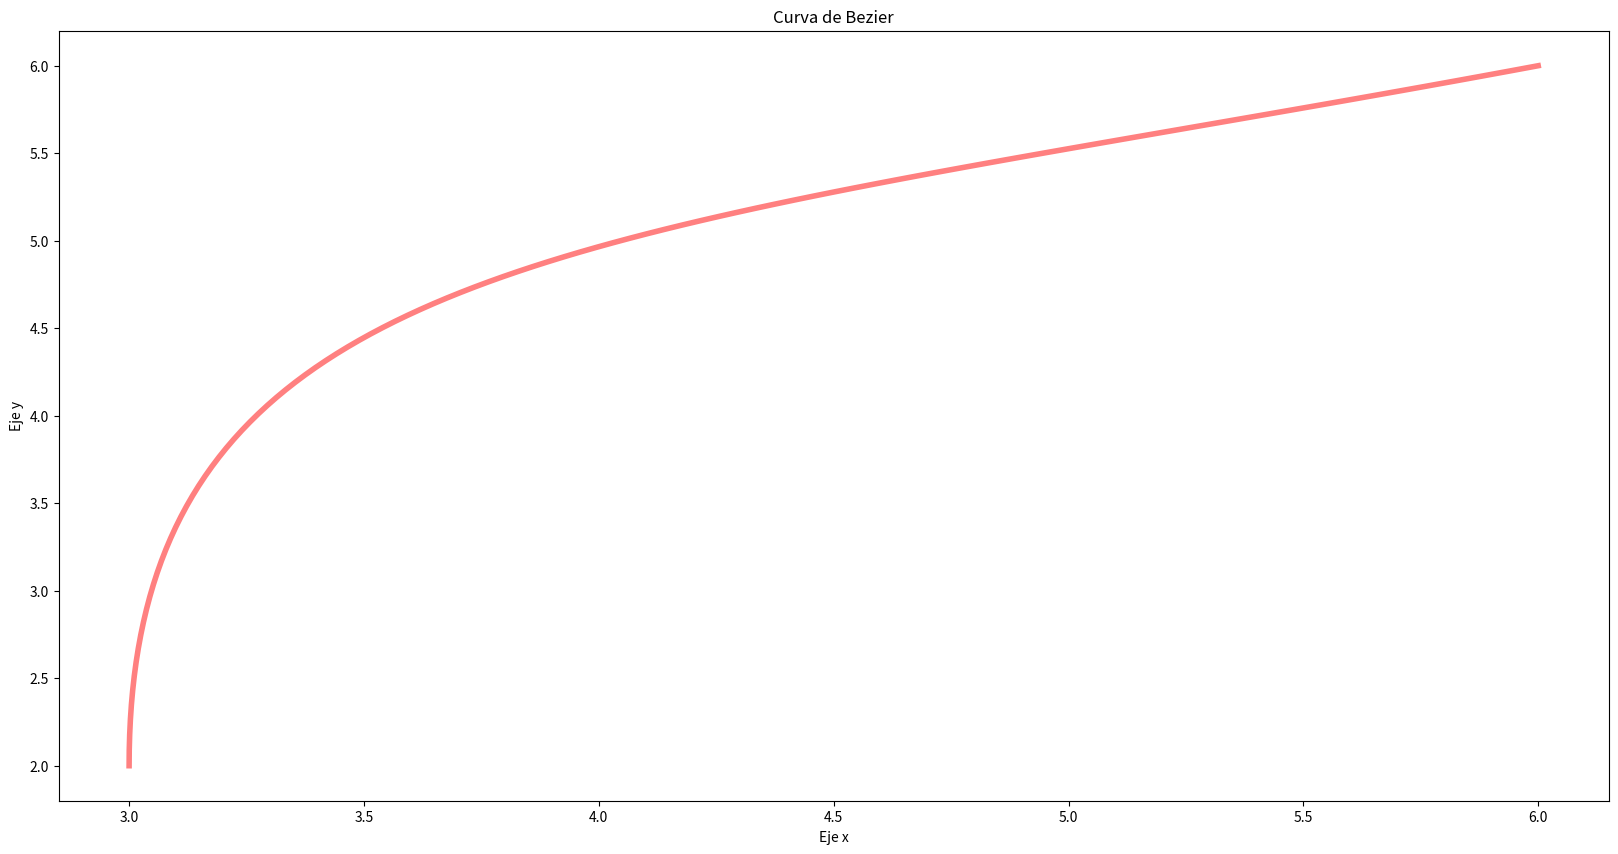

Source code (Python):
import numpy as np
import matplotlib.pyplot as plt

t = np.linspace(0,1,100)

x_0 = 3
y_0 = 2
 
x_1 = 3
y_1 = 5

x_2 = 4
y_2 = 5

x_3 = 6
y_3 = 6

x = x_0*(1-t)**3 + 3*x_1*t*(1-t)**2 + 3*x_2*t**2*(1-t) + x_3*t**3
y = y_0*(1-t)**3 + 3*y_1*t*(1-t)**2 + 3*y_2*t**2*(1-t) + y_3*t**3


# Titulo de la gráfica y ejes


# Gráfica de los Puntos P0, P1, P2, P3  
#x_puntos = [x_0,x_1,x_2,x_3] 
#y_puntos = [y_0,y_1,y_2,y_3] 
#plt.plot(x_puntos, y_puntos, color='green', linestyle='dashed', linewidth = 3, 
        # marker='o', markerfacecolor='blue', markersize=12) 

# Curva de Bezier
#plt.xlim(0, 100)
#plt.ylim(0, 50);
#plt.plot(x,y,c=(1,0.5,0.5),lw=4)

f = plt.figure()
plt.title('Curva de Bezier') 
plt.xlabel('Eje x') 
plt.ylabel('Eje y') 
f.set_figwidth(20)
f.set_figheight(10)
plt.plot(x,y,c=(1,0.5,0.5),lw=4)
plt.show()
